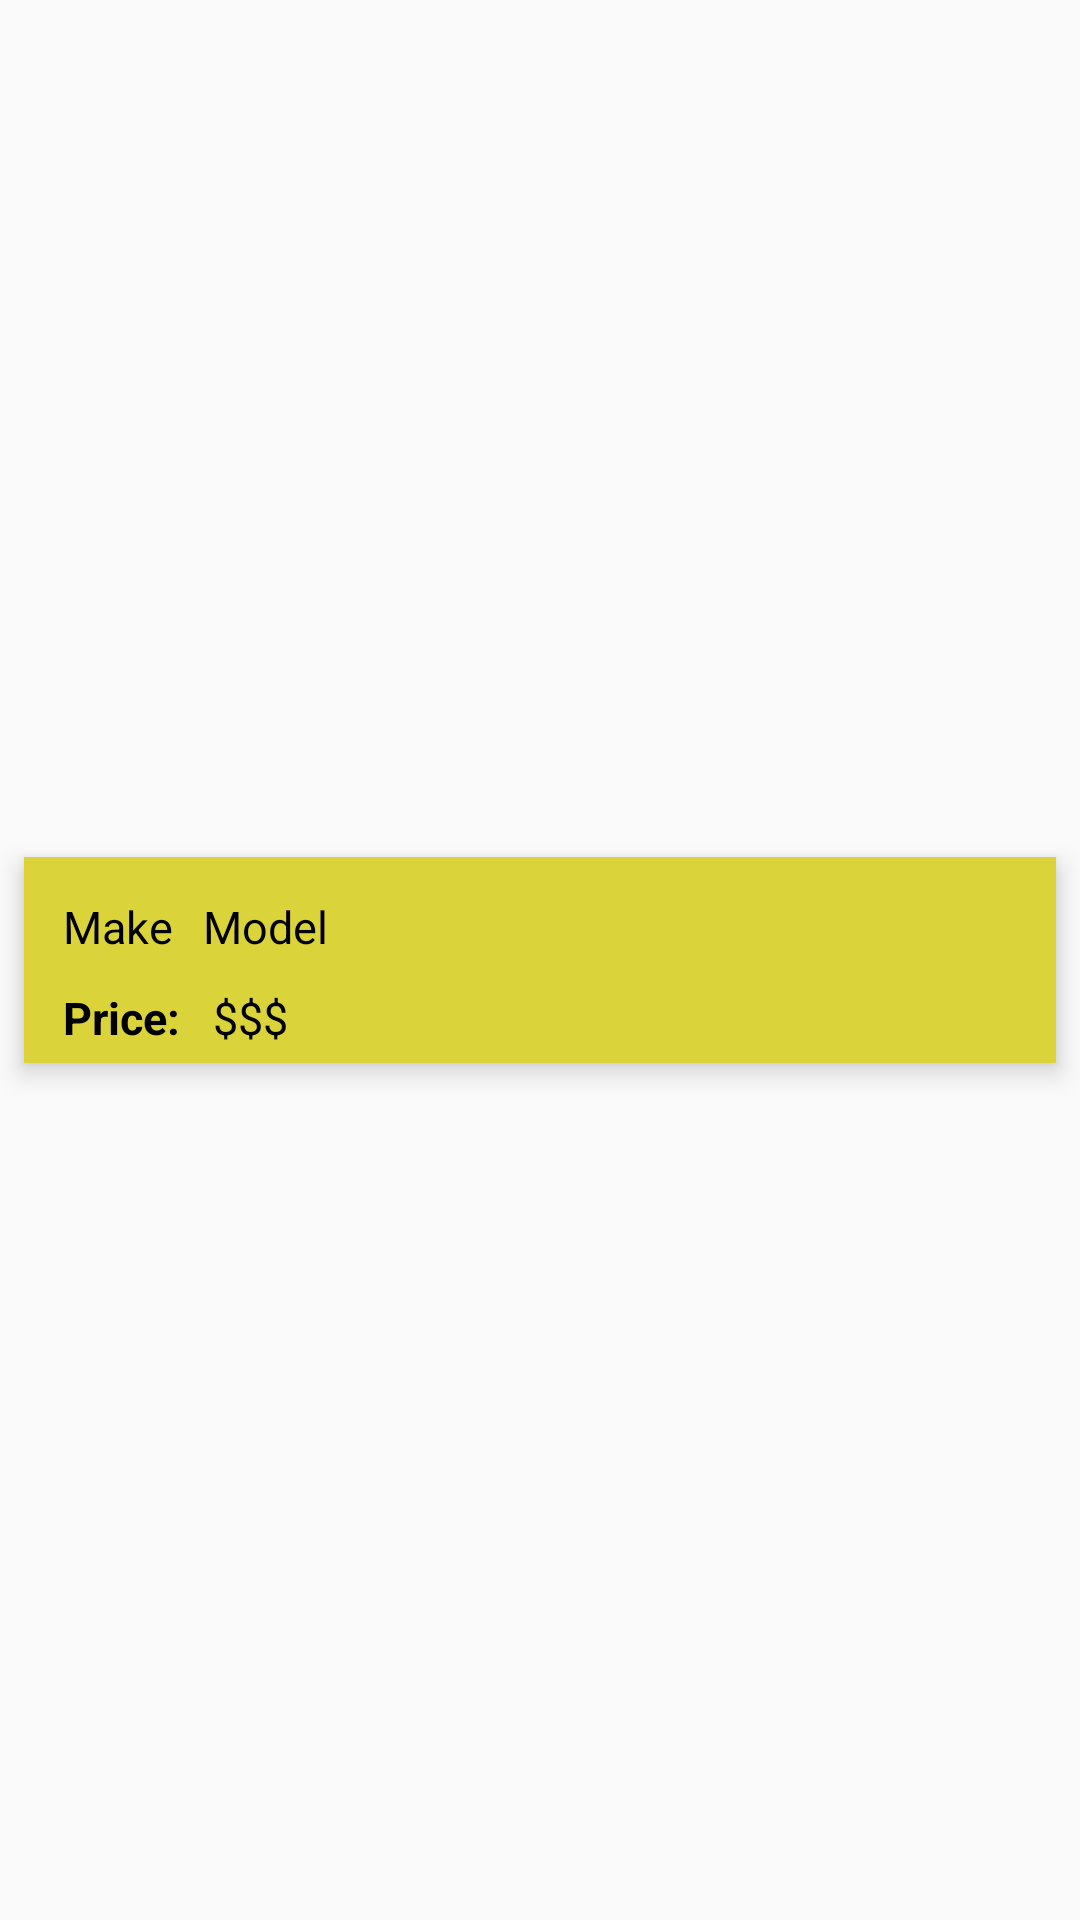

Reconstruct the res/layout file that produces this screen, plus the resources it refers to.
<!-- AndroidManifest.xml: application theme AppTheme -->
<!-- res/layout/card_view_layout.xml -->
<?xml version="1.0" encoding="utf-8"?>
<androidx.constraintlayout.widget.ConstraintLayout xmlns:android="http://schemas.android.com/apk/res/android"
    xmlns:app="http://schemas.android.com/apk/res-auto"
    xmlns:tools="http://schemas.android.com/tools"
    android:layout_width="match_parent"
    android:layout_height="wrap_content"
    android:background="@android:color/transparent"
    android:orientation="vertical">


    <androidx.cardview.widget.CardView
        android:id="@+id/carCard"
        android:layout_width="match_parent"
        android:layout_height="wrap_content"
        android:layout_marginStart="8dp"
        android:layout_marginTop="8dp"
        android:layout_marginEnd="8dp"
        android:layout_marginBottom="8dp"
        app:cardBackgroundColor="#DAD43A"
        app:cardCornerRadius="0dp"
        app:cardElevation="5dp"
        app:contentPadding="0dp"
        app:layout_constraintBottom_toBottomOf="parent"
        app:layout_constraintEnd_toEndOf="parent"
        app:layout_constraintStart_toStartOf="parent"
        app:layout_constraintTop_toTopOf="parent">


        <androidx.constraintlayout.widget.ConstraintLayout
            android:layout_width="match_parent"
            android:layout_height="wrap_content"
            android:background="#DAD43A">

            <TextView
                android:id="@+id/carMake"
                android:layout_width="0dp"
                android:layout_height="wrap_content"
                android:layout_marginStart="8dp"
                android:layout_marginTop="8dp"
                android:gravity="start"
                android:padding="5dp"
                android:text="Make"
                android:textAlignment="viewStart"
                android:textColor="#000"
                android:textSize="15sp"
                app:layout_constraintStart_toStartOf="parent"
                app:layout_constraintTop_toTopOf="parent" />

            <TextView
                android:id="@+id/carModel"
                android:layout_width="0dp"
                android:layout_height="wrap_content"
                android:layout_marginTop="8dp"
                android:gravity="start"
                android:padding="5dp"
                android:text="Model"
                android:textAlignment="viewStart"
                android:textColor="#000"
                android:textSize="15sp"
                app:layout_constraintStart_toEndOf="@+id/carMake"
                app:layout_constraintTop_toTopOf="parent" />

            <TextView
                android:id="@+id/textView"
                android:layout_width="50dp"
                android:layout_height="wrap_content"
                android:layout_marginStart="8dp"
                android:gravity="start"
                android:padding="5dp"
                android:text="Price:"
                android:textAlignment="viewStart"
                android:textColor="#000"
                android:textSize="15sp"
                android:textStyle="bold"
                app:layout_constraintStart_toStartOf="parent"
                app:layout_constraintTop_toBottomOf="@+id/carMake" />

            <TextView
                android:id="@+id/price"
                android:layout_width="wrap_content"
                android:layout_height="wrap_content"
                android:gravity="start"
                android:padding="5dp"
                android:text="$$$"
                android:textAlignment="viewStart"
                android:textColor="#000"
                android:textSize="15sp"
                app:layout_constraintStart_toEndOf="@+id/textView"
                app:layout_constraintTop_toBottomOf="@+id/carMake" />


        </androidx.constraintlayout.widget.ConstraintLayout>
    </androidx.cardview.widget.CardView>


</androidx.constraintlayout.widget.ConstraintLayout>
<!-- resources referenced by this layout -->
<resources>
  <style name="AppTheme" parent="Theme.AppCompat.Light.DarkActionBar">
          
          <item name="colorPrimary">@color/colorPrimary</item>
          <item name="colorPrimaryDark">@color/colorPrimaryDark</item>
          <item name="colorAccent">@color/colorAccent</item>
      </style>
  <!-- not gathered from this repository: default colours our renderer supplied (Android Studio template values) -->
  <color name="colorPrimary">#FF6200EE</color>
  <color name="colorPrimaryDark">#FF3700B3</color>
  <color name="colorAccent">#FF03DAC5</color>
</resources>
